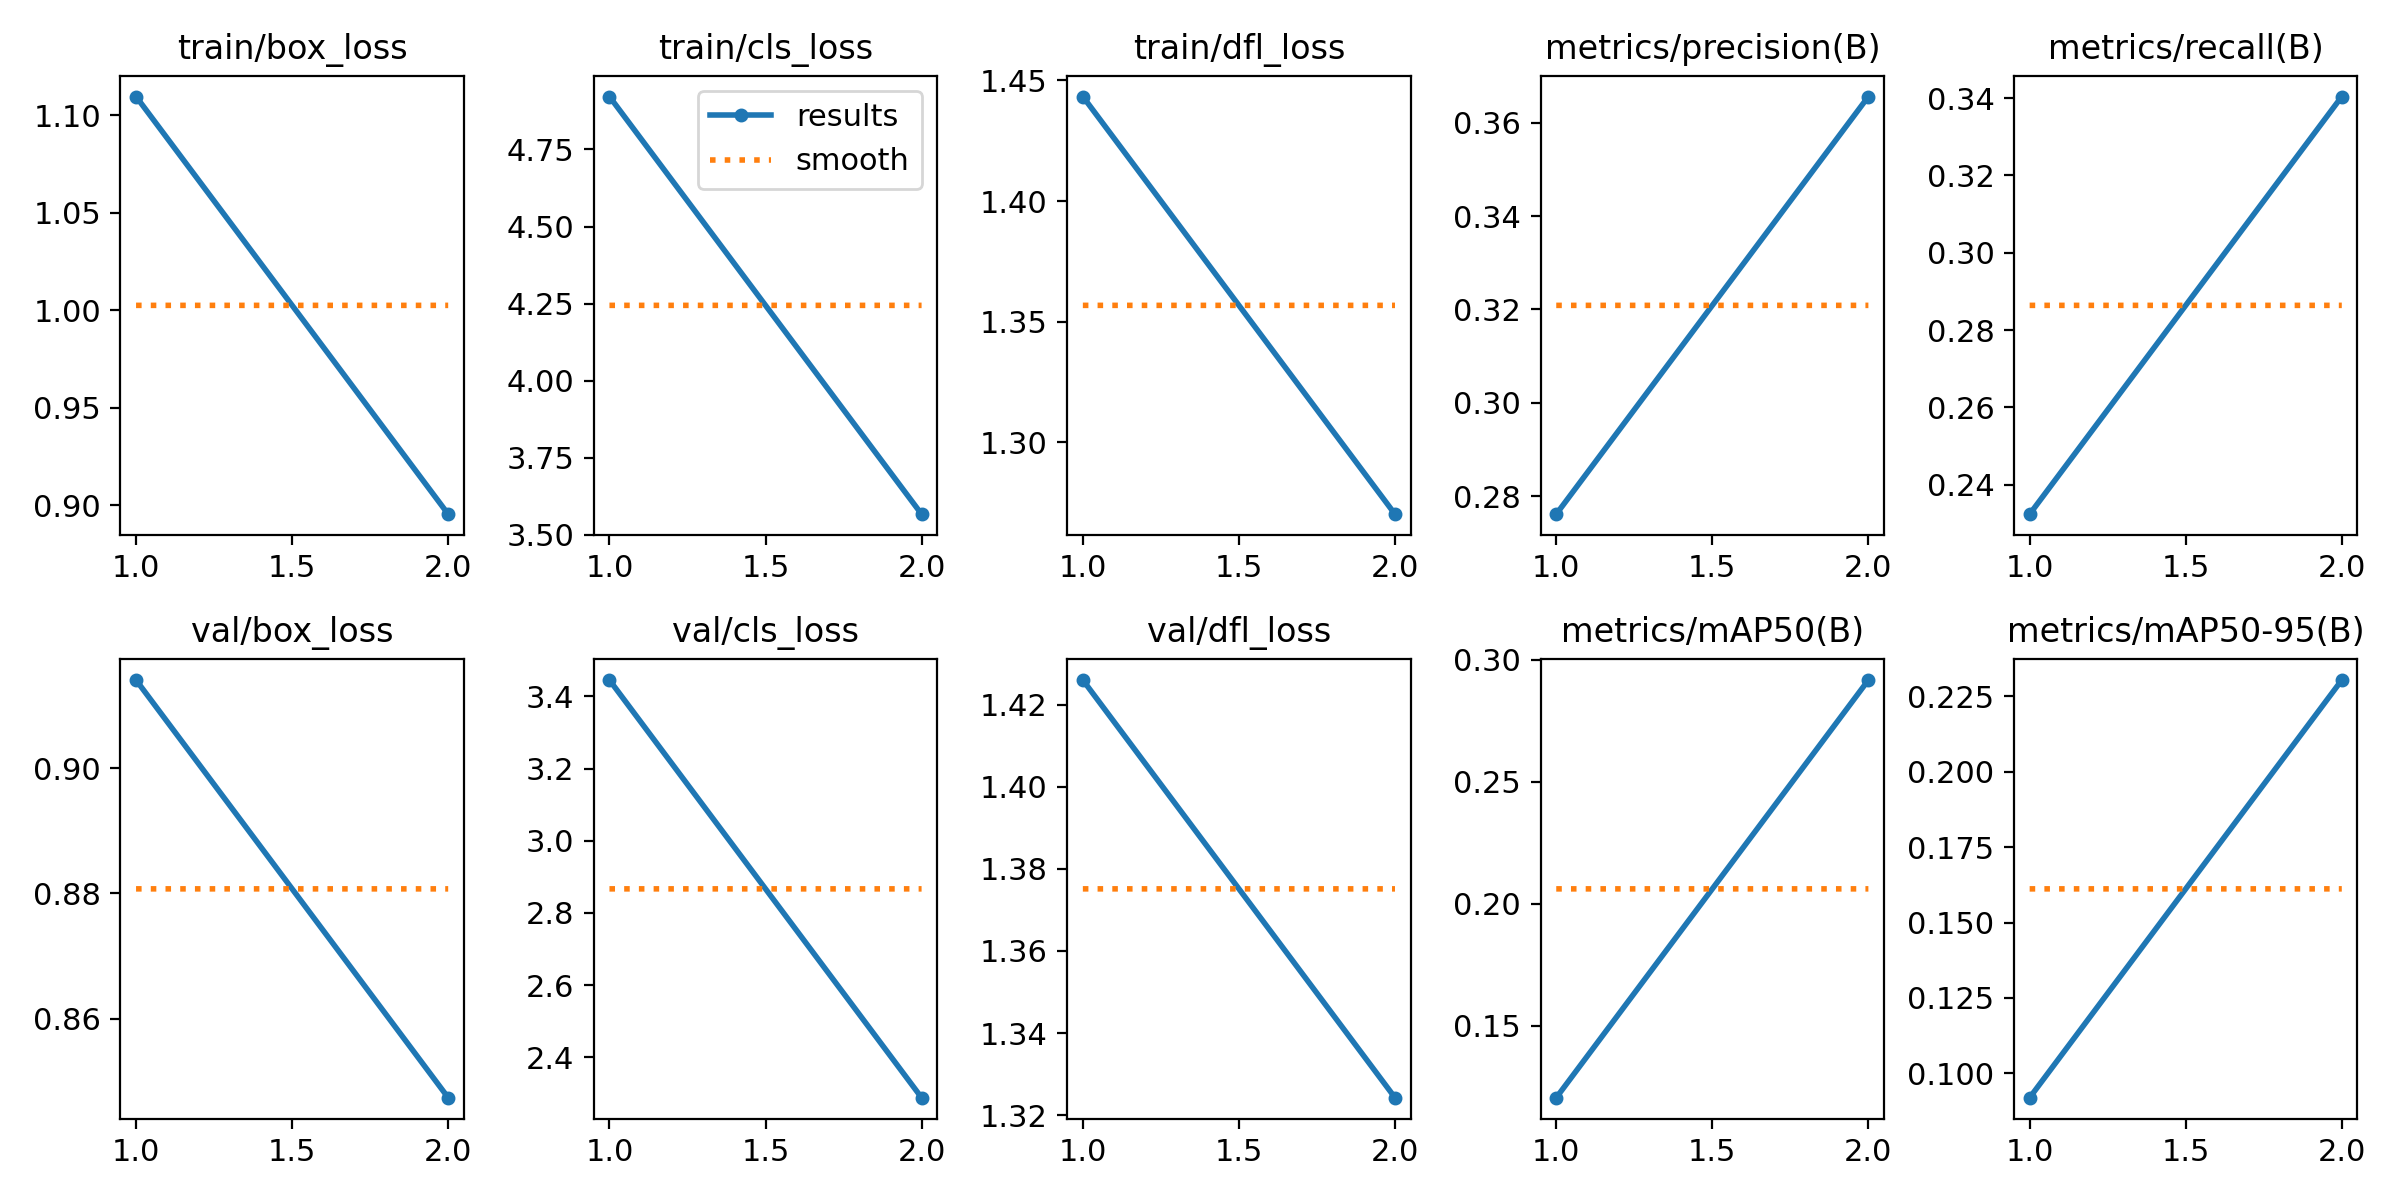

The data file committed next to this chart (first rows):
epoch, time, train/box_loss, train/cls_loss, train/dfl_loss, metrics/precision(B), metrics/recall(B), metrics/mAP50(B), metrics/mAP50-95(B), val/box_loss, val/cls_loss, val/dfl_loss, lr/pg0, lr/pg1, lr/pg2, lr/pg3, lr/pg4, lr/pg5, lr/pg6, lr/pg7
1, 1334, 1.11, 4.922, 1.443, 0.2762, 0.2324, 0.1206, 0.09198, 0.9141, 3.445, 1.426, 0.0003689, 0.000123, 0.0003689, 0.000123, 0.0003689, 0.000123, 0.0003689, 0.000123
2, 3006, 0.8954, 3.567, 1.27, 0.3656, 0.3404, 0.2917, 0.2303, 0.8474, 2.288, 1.324, 0.0003731, 0.0001244, 0.0003731, 0.0001244, 0.0003731, 0.0001244, 0.0003731, 0.0001244
